Run: headless pygame with SDL's dummy video driver; simulated clock (each Clock.tick advances the game by its frame time, no real sleeping); random seed 0; keys injected as events and as key.get_pressed() state; no mouse input; restart key SPACE tapped at the start of phases 3 and 4.
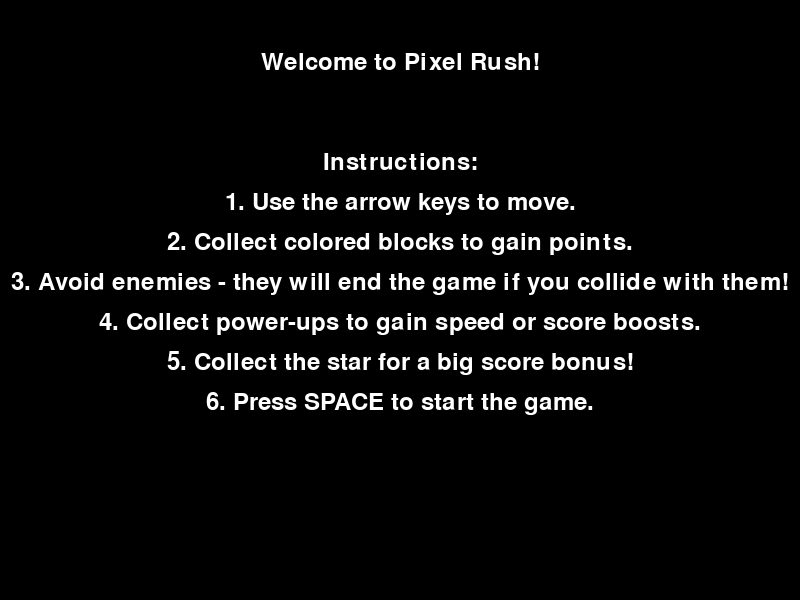
Frame 1 of 4 · flips 1–60 · no input
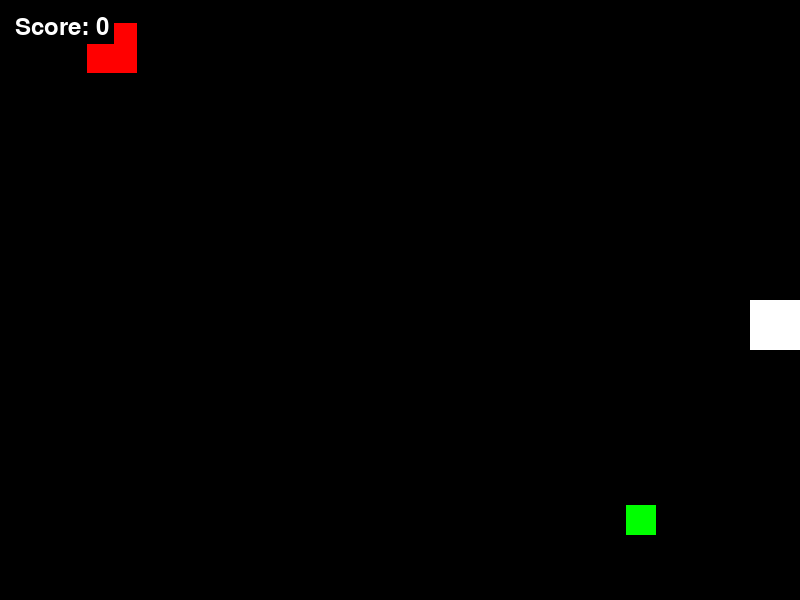
Frame 2 of 4 · flips 61–180 · tapped SPACE, RETURN · held RIGHT (→), D
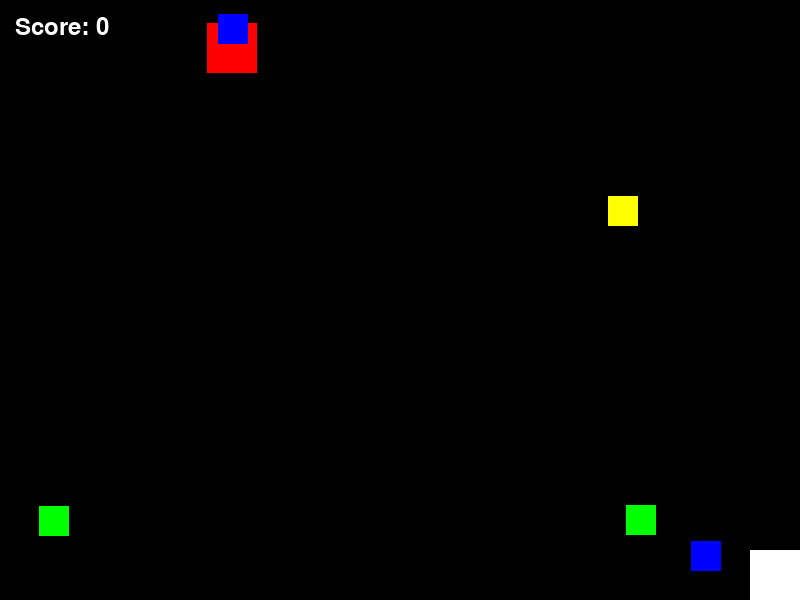
Frame 3 of 4 · flips 181–300 · tapped SPACE · held DOWN (↓), S
Frame 4 of 4 · flips 301–420 · tapped SPACE · held LEFT (←), A, UP (↑), W · screen same as frame 1, image omitted

The pygame program that drew these frames:

import pygame
import random
import sys
import time

# Initialise Pygame
pygame.init()
screen_width, screen_height = 800, 600
screen = pygame.display.set_mode((screen_width, screen_height))
pygame.display.set_caption("Pixel Rush")

# Colors and Fonts
WHITE = (255, 255, 255)
BLACK = (0, 0, 0)
RED = (255, 0, 0)
GREEN = (0, 255, 0)
BLUE = (0, 0, 255)
YELLOW = (255, 255, 0)
GOLD = (255, 215, 0)  # Star color
font = pygame.font.Font(None, 36)

# Game variables
player_pos = [400, 300]
player_size = 50
player_speed = 5
score = 0
game_active = False
paused = False
enemy_spawn_time = 0  # Timer to track when to spawn enemies
enemy_spawn_interval = 7000  # Set interval to 7 seconds (7000 milliseconds)
enemy_speed = 1  # Speed of enemies

# Timers
star_timer = 0  # Timer for the star
star_interval = 30000  # 30 seconds (30000 milliseconds)

# Colored block and enemy settings
colored_blocks_size = 30
colored_blocks = []
enemies = []
power_ups = []
power_up_size = 30

# Star settings
star_size = 40
star_pos = None  # Position of the star
star_glow_direction = 1  # Controls pulsing animation (1 = growing, -1 = shrinking)
star_glow_size = star_size

# Function to spawn a star
def spawn_star():
    global star_pos
    x = random.randint(0, screen_width - star_size)
    y = random.randint(0, screen_height - star_size)
    star_pos = [x, y]

# Function to check for star collection
def collect_star():
    global score, star_pos
    if star_pos:
        player_rect = pygame.Rect(player_pos[0], player_pos[1], player_size, player_size)
        star_rect = pygame.Rect(star_pos[0], star_pos[1], star_glow_size, star_glow_size)
        if player_rect.colliderect(star_rect):
            score += 50
            star_pos = None  # Remove the star after collection

# Function to spawn colored blocks
def spawn_colored_block():
    x, y = random.randint(0, screen_width - colored_blocks_size), random.randint(0, screen_height - colored_blocks_size)
    color = random.choice([BLUE, GREEN, YELLOW])  # Randomly choose one of the colors
    colored_blocks.append({"pos": [x, y], "color": color})

# Function to spawn enemies
def spawn_enemy():
    x, y = random.randint(0, screen_width - player_size), random.randint(0, screen_height - player_size)
    direction = random.choice(["UP", "DOWN", "LEFT", "RIGHT"])  # Random direction for enemy
    enemies.append({"pos": [x, y], "direction": direction, "speed": enemy_speed})

# Function to spawn power-ups
def spawn_power_up():
    x, y = random.randint(0, screen_width - power_up_size), random.randint(0, screen_height - power_up_size)
    type_of_power_up = random.choice(['SPEED', 'SHIELD', 'SCORE_MULTIPLIER'])
    power_ups.append({"pos": [x, y], "type": type_of_power_up})

# Function to move the enemies slowly
def move_enemies():
    for enemy in enemies:
        if enemy["direction"] == "UP":
            enemy["pos"][1] -= enemy["speed"]
        elif enemy["direction"] == "DOWN":
            enemy["pos"][1] += enemy["speed"]
        elif enemy["direction"] == "LEFT":
            enemy["pos"][0] -= enemy["speed"]
        elif enemy["direction"] == "RIGHT":
            enemy["pos"][0] += enemy["speed"]

        # Ensure enemies stay within bounds
        if enemy["pos"][0] < 0:
            enemy["pos"][0] = 0
            enemy["direction"] = random.choice(["RIGHT", "LEFT"])
        elif enemy["pos"][0] > screen_width - player_size:
            enemy["pos"][0] = screen_width - player_size
            enemy["direction"] = random.choice(["LEFT", "RIGHT"])
        if enemy["pos"][1] < 0:
            enemy["pos"][1] = 0
            enemy["direction"] = random.choice(["UP", "DOWN"])
        elif enemy["pos"][1] > screen_height - player_size:
            enemy["pos"][1] = screen_height - player_size
            enemy["direction"] = random.choice(["UP", "DOWN"])

# Function to check for collisions with colored blocks
def collect_colored_block():
    global score
    player_rect = pygame.Rect(player_pos[0], player_pos[1], player_size, player_size)

    for block in colored_blocks[:]:
        block_rect = pygame.Rect(block["pos"][0], block["pos"][1], colored_blocks_size, colored_blocks_size)
        if player_rect.colliderect(block_rect):
            score += 10  # Increase score when collecting a block
            colored_blocks.remove(block)  # Remove the collected block

# Function to check collisions with enemies
def check_for_enemy_collision():
    global game_active
    player_rect = pygame.Rect(player_pos[0], player_pos[1], player_size, player_size)

    for enemy in enemies[:]:
        enemy_rect = pygame.Rect(enemy["pos"][0], enemy["pos"][1], player_size, player_size)
        if player_rect.colliderect(enemy_rect):
            game_active = False  # End the game if player hits an enemy
            break

# Function to check collisions with power-ups
def collect_power_up():
    global player_speed, score
    player_rect = pygame.Rect(player_pos[0], player_pos[1], player_size, player_size)

    for power_up in power_ups[:]:
        power_up_rect = pygame.Rect(power_up["pos"][0], power_up["pos"][1], power_up_size, power_up_size)
        if player_rect.colliderect(power_up_rect):
            if power_up["type"] == "SPEED":
                player_speed += 2  # Increase player speed
            elif power_up["type"] == "SHIELD":
                # Implement shield logic (e.g., prevent damage from one enemy hit)
                pass
            elif power_up["type"] == "SCORE_MULTIPLIER":
                score += 20  # Temporary score multiplier boost
            power_ups.remove(power_up)

# Function to display a countdown before game starts
def display_countdown():
    countdown_font = pygame.font.Font(None, 100)
    for i in range(3, 0, -1):
        screen.fill(BLACK)
        text = countdown_font.render(str(i), True, WHITE)
        screen.blit(text, (screen_width // 2 - text.get_width() // 2, screen_height // 2 - text.get_height() // 2))
        pygame.display.flip()
        time.sleep(1)
    screen.fill(BLACK)
    go_text = countdown_font.render("GO!", True, WHITE)
    screen.blit(go_text, (screen_width // 2 - go_text.get_width() // 2, screen_height // 2 - go_text.get_height() // 2))
    pygame.display.flip()
    time.sleep(1)

# Function to display the score with a background
def display_score():
    score_text = font.render(f"Score: {score}", True, WHITE)
    score_bg = pygame.Surface((score_text.get_width() + 10, score_text.get_height() + 10))
    score_bg.fill(BLACK)
    screen.blit(score_bg, (10, 10))
    screen.blit(score_text, (15, 15))

# Function to animate the star glow
def animate_star_glow():
    global star_glow_size, star_glow_direction
    if star_pos:
        # Update the size for the pulsing effect
        star_glow_size += star_glow_direction
        if star_glow_size > star_size + 10 or star_glow_size < star_size - 10:
            star_glow_direction *= -1  # Reverse direction

# Main game loop
def game_loop():
    global game_active, score, paused, enemy_spawn_time, enemy_spawn_interval, player_pos, star_timer, star_pos
    clock = pygame.time.Clock()

    while True:
        screen.fill(BLACK)

        if not game_active:
            # Display the instructions screen
            title_text = font.render("Welcome to Pixel Rush!", True, WHITE)
            instructions = [
                "Instructions:",
                "1. Use the arrow keys to move.",
                "2. Collect colored blocks to gain points.",
                "3. Avoid enemies - they will end the game if you collide with them!",
                "4. Collect power-ups to gain speed or score boosts.",
                "5. Collect the star for a big score bonus!",
                "6. Press SPACE to start the game."
            ]
            screen.blit(title_text, (screen_width // 2 - title_text.get_width() // 2, 50))

            # Draw instructions
            for i, line in enumerate(instructions            ):
                text = font.render(line, True, WHITE)
                screen.blit(text, (screen_width // 2 - text.get_width() // 2, 150 + i * 40))

            pygame.display.flip()

            # Wait for the user to press SPACE to start
            for event in pygame.event.get():
                if event.type == pygame.QUIT:
                    pygame.quit()
                    sys.exit()
                elif event.type == pygame.KEYDOWN and event.key == pygame.K_SPACE:
                    game_active = True
                    player_pos[0], player_pos[1] = screen_width // 2, screen_height // 2
                    score = 0
                    colored_blocks.clear()
                    enemies.clear()
                    power_ups.clear()
                    enemy_spawn_time = pygame.time.get_ticks()  # Reset spawn timer
                    star_timer = pygame.time.get_ticks()  # Reset star timer
                    star_pos = None
                    display_countdown()  # Display countdown before game starts
            continue

        # Event handling
        for event in pygame.event.get():
            if event.type == pygame.QUIT:
                pygame.quit()
                sys.exit()

        # Movement
        keys = pygame.key.get_pressed()
        if keys[pygame.K_LEFT]:
            player_pos[0] -= player_speed
        if keys[pygame.K_RIGHT]:
            player_pos[0] += player_speed
        if keys[pygame.K_UP]:
            player_pos[1] -= player_speed
        if keys[pygame.K_DOWN]:
            player_pos[1] += player_speed

        # Keep the player within the screen bounds
        player_pos[0] = max(0, min(player_pos[0], screen_width - player_size))
        player_pos[1] = max(0, min(player_pos[1], screen_height - player_size))

        # Spawn new colored blocks randomly
        if random.randint(1, 100) < 2:
            spawn_colored_block()

        # Spawn power-ups randomly
        if random.randint(1, 100) < 2:
            spawn_power_up()

        # Gradually spawn enemies after 7 seconds, ensuring not more than 15 enemies on screen
        current_time = pygame.time.get_ticks()
        if current_time - enemy_spawn_time > enemy_spawn_interval and len(enemies) < 15:
            spawn_enemy()  # Spawn an enemy
            enemy_spawn_time = current_time  # Reset the timer

        # Spawn a star every 30 seconds
        if current_time - star_timer > star_interval:
            spawn_star()
            star_timer = current_time  # Reset the star timer

        # Move enemies
        move_enemies()

        # Check for collisions with colored blocks
        collect_colored_block()

        # Check for collisions with enemies
        check_for_enemy_collision()

        # Check for collisions with power-ups
        collect_power_up()

        # Check for collisions with the star
        collect_star()

        # Animate the star glow
        animate_star_glow()

        # Draw the player (as a white rectangle)
        pygame.draw.rect(screen, WHITE, (player_pos[0], player_pos[1], player_size, player_size))

        # Draw the colored blocks (blue, green, yellow)
        for block in colored_blocks:
            pygame.draw.rect(screen, block["color"], (block["pos"][0], block["pos"][1], colored_blocks_size, colored_blocks_size))

        # Draw the enemies (red)
        for enemy in enemies:
            pygame.draw.rect(screen, RED, (enemy["pos"][0], enemy["pos"][1], player_size, player_size))

        # Draw the power-ups (yellow, green, blue)
        for power_up in power_ups:
            if power_up["type"] == 'SPEED':
                pygame.draw.rect(screen, YELLOW, (power_up["pos"][0], power_up["pos"][1], power_up_size, power_up_size))
            elif power_up["type"] == 'SHIELD':
                pygame.draw.rect(screen, GREEN, (power_up["pos"][0], power_up["pos"][1], power_up_size, power_up_size))
            elif power_up["type"] == 'SCORE_MULTIPLIER':
                pygame.draw.rect(screen, BLUE, (power_up["pos"][0], power_up["pos"][1], power_up_size, power_up_size))

        # Draw the star (gold) if it exists
        if star_pos:
            pygame.draw.ellipse(
                screen,
                GOLD,
                (star_pos[0] - (star_glow_size - star_size) // 2, 
                 star_pos[1] - (star_glow_size - star_size) // 2, 
                 star_glow_size, 
                 star_glow_size)
            )

        # Display the score
        display_score()

        pygame.display.flip()
        clock.tick(30)  # 30 FPS

# Run the game
game_loop()
